Run: headless pygame with SDL's dummy video driver; simulated clock (each Clock.tick advances the game by its frame time, no real sleeping); random seed 0; keys injected as events and as key.get_pressed() state; no mouse input.
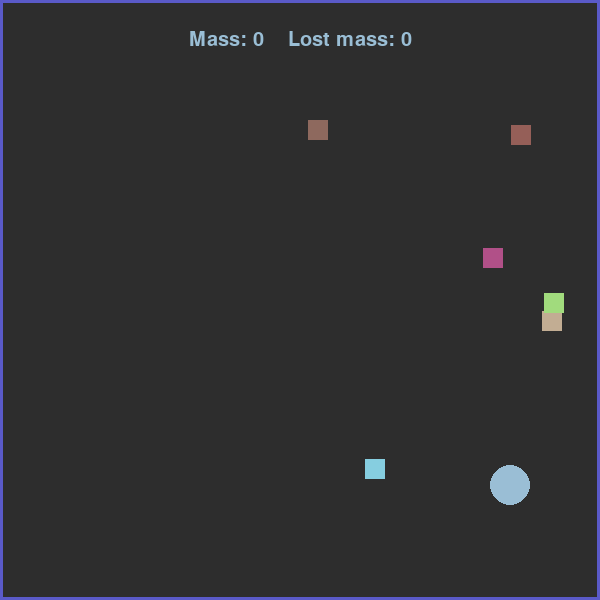
Frame 1 of 4 · flips 1–60 · no input
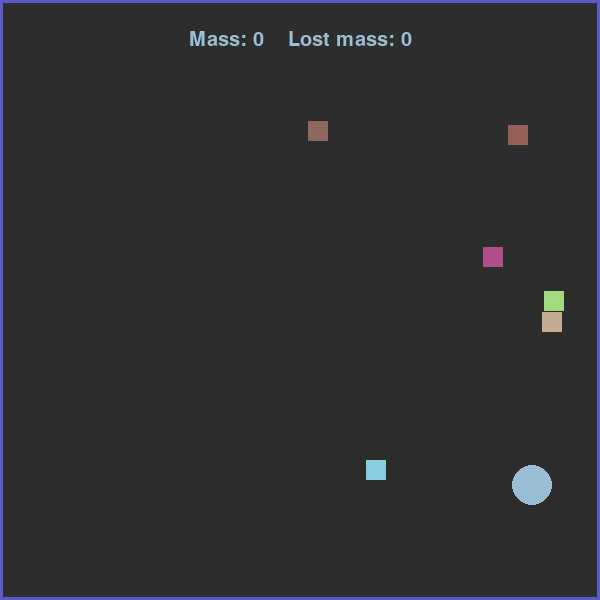
Frame 2 of 4 · flips 61–180 · tapped SPACE, RETURN · held RIGHT (→), D
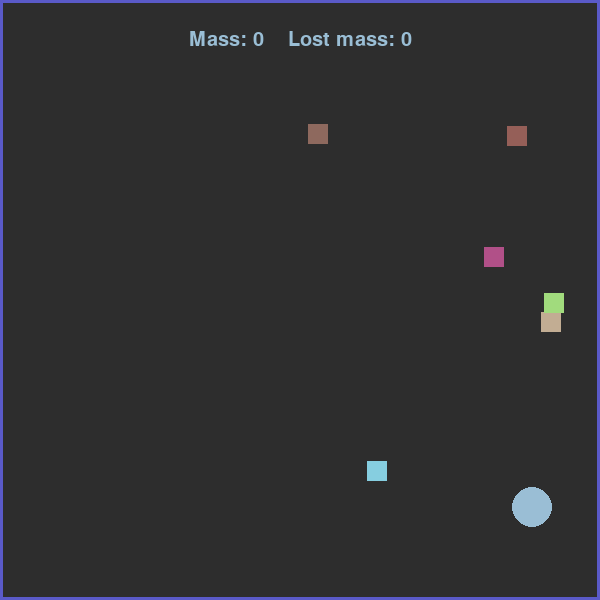
Frame 3 of 4 · flips 181–300 · held DOWN (↓), S
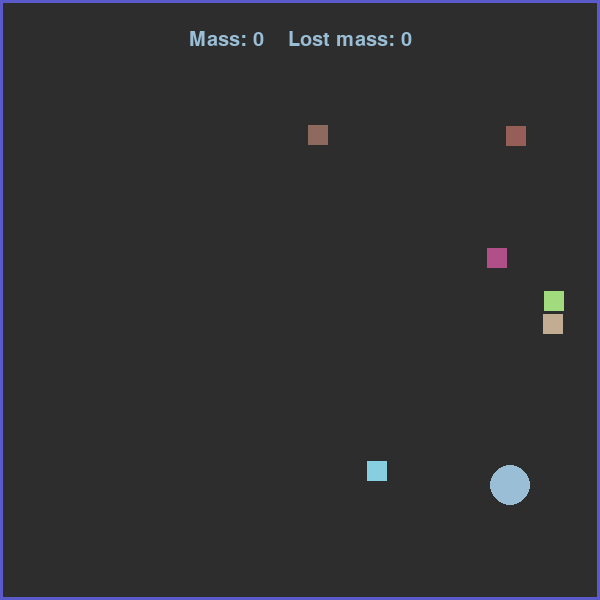
Frame 4 of 4 · flips 301–420 · held LEFT (←), A, UP (↑), W

The pygame program that drew these frames:

import pygame
import random


pygame.font.init()
pygame.init()
font = pygame.font.SysFont('', 30)
WIDTH, HEIGHT = 600, 600
window = pygame.display.set_mode((WIDTH, HEIGHT), pygame.NOFRAME)
BLACK = 45, 45, 45
BLUE = 90, 90, 200
score = 0
lost_mass = 0


class Player:
    def __init__(self, position, color):
        self.x = position[0]
        self.y = position[1]
        self.color = color
        self.size = 20
        self.circle = pygame.draw.circle(window, self.color, (self.x, self.y), self.size)

    def grow(self):
        self.size += 1

    def lose_mass(self):
        global score
        global lost_mass
        chance = random.randint(0, 3500)
        if chance == 1:
            if score > 0:
                self.size -= 1
                score -= 1
                lost_mass += 1

    def score_board(self):
        text = f'Mass: {score}    Lost mass: {lost_mass}'
        show = font.render(text, True, self.color, None)
        center = show.get_rect(center=(WIDTH // 2, 40))
        window.blit(show, center)

    def move(self, speed, keyboard):
        if keyboard[pygame.K_a]:
            if self.x > 0:
                self.x -= speed
        if keyboard[pygame.K_d]:
            if self.x < WIDTH:
                self.x += speed
        if keyboard[pygame.K_w]:
            if self.y > 0:
                self.y -= speed
        if keyboard[pygame.K_s]:
            if self.y < HEIGHT:
                self.y += speed

    def render(self):
        self.circle.x = self.x
        self.circle.y = self.y
        self.circle = pygame.draw.circle(window, self.color, (self.x, self.y), self.size)


class Point:
    def __init__(self, position, color):
        self.x = position[0]
        self.y = position[1]
        self.color = color
        self.size = 20
        self.rect = pygame.rect.Rect(self.x, self.y, self.size, self.size)

    def move(self, speed):
        directions = ['right_left', 'left_right', 'up_down', 'down_up']
        direction = random.choice(directions)
        if direction == directions[0]:
            if self.x > 0:
                self.x -= speed
        if direction == directions[1]:
            if self.x < WIDTH:
                self.x += speed
        if direction == directions[2]:
            if self.y > 0:
                self.y -= speed
        if direction == directions[3]:
            if self.y < HEIGHT:
                self.y += speed

    def relocate(self):
        self.x, self.y = random_position()

    def add_point(self, player):
        global score
        if self.rect.colliderect(player.circle):
            score += 1
            player.grow()
            self.relocate()
            self.color = random_color()

    def render(self):
        self.rect.x = self.x
        self.rect.y = self.y
        self.rect = pygame.draw.rect(window, self.color, self.rect)


def random_position():
    x = random.randint(50, WIDTH - 50)
    y = random.randint(50, HEIGHT - 50)
    positions = (x, y)
    return positions


def random_color():
    color = [0 for _ in range(3)]
    for i in range(len(color)):
        color[i] = random.randint(70, 230)
    return color


def edges():
    pygame.draw.line(window, BLUE, (0, 0), (0, HEIGHT), 4)
    pygame.draw.line(window, BLUE, (0, 0), (WIDTH, 0), 4)
    pygame.draw.line(window, BLUE, (WIDTH - 2, HEIGHT), (WIDTH - 2, 0), 4)
    pygame.draw.line(window, BLUE, (WIDTH, HEIGHT - 2), (0, HEIGHT - 2), 4)


def main():
    is_running = True
    points = [Point(random_position(), random_color()) for _ in range(6)]
    player = Player(random_position(), random_color())
    while is_running:
        for event in pygame.event.get():
            if event.type == pygame.QUIT:
                is_running = False
        keyboard = pygame.key.get_pressed()
        if keyboard[pygame.K_ESCAPE]:
            is_running = False
        window.fill(BLACK)

        for i in range(len(points)):
            points[i].render()
            points[i].move(0.16)
            points[i].add_point(player)

        player.render()
        player.move(0.19, keyboard)
        player.lose_mass()
        player.score_board()

        edges()
        pygame.display.update()
    pygame.quit()


if __name__ == '__main__':
    main()
